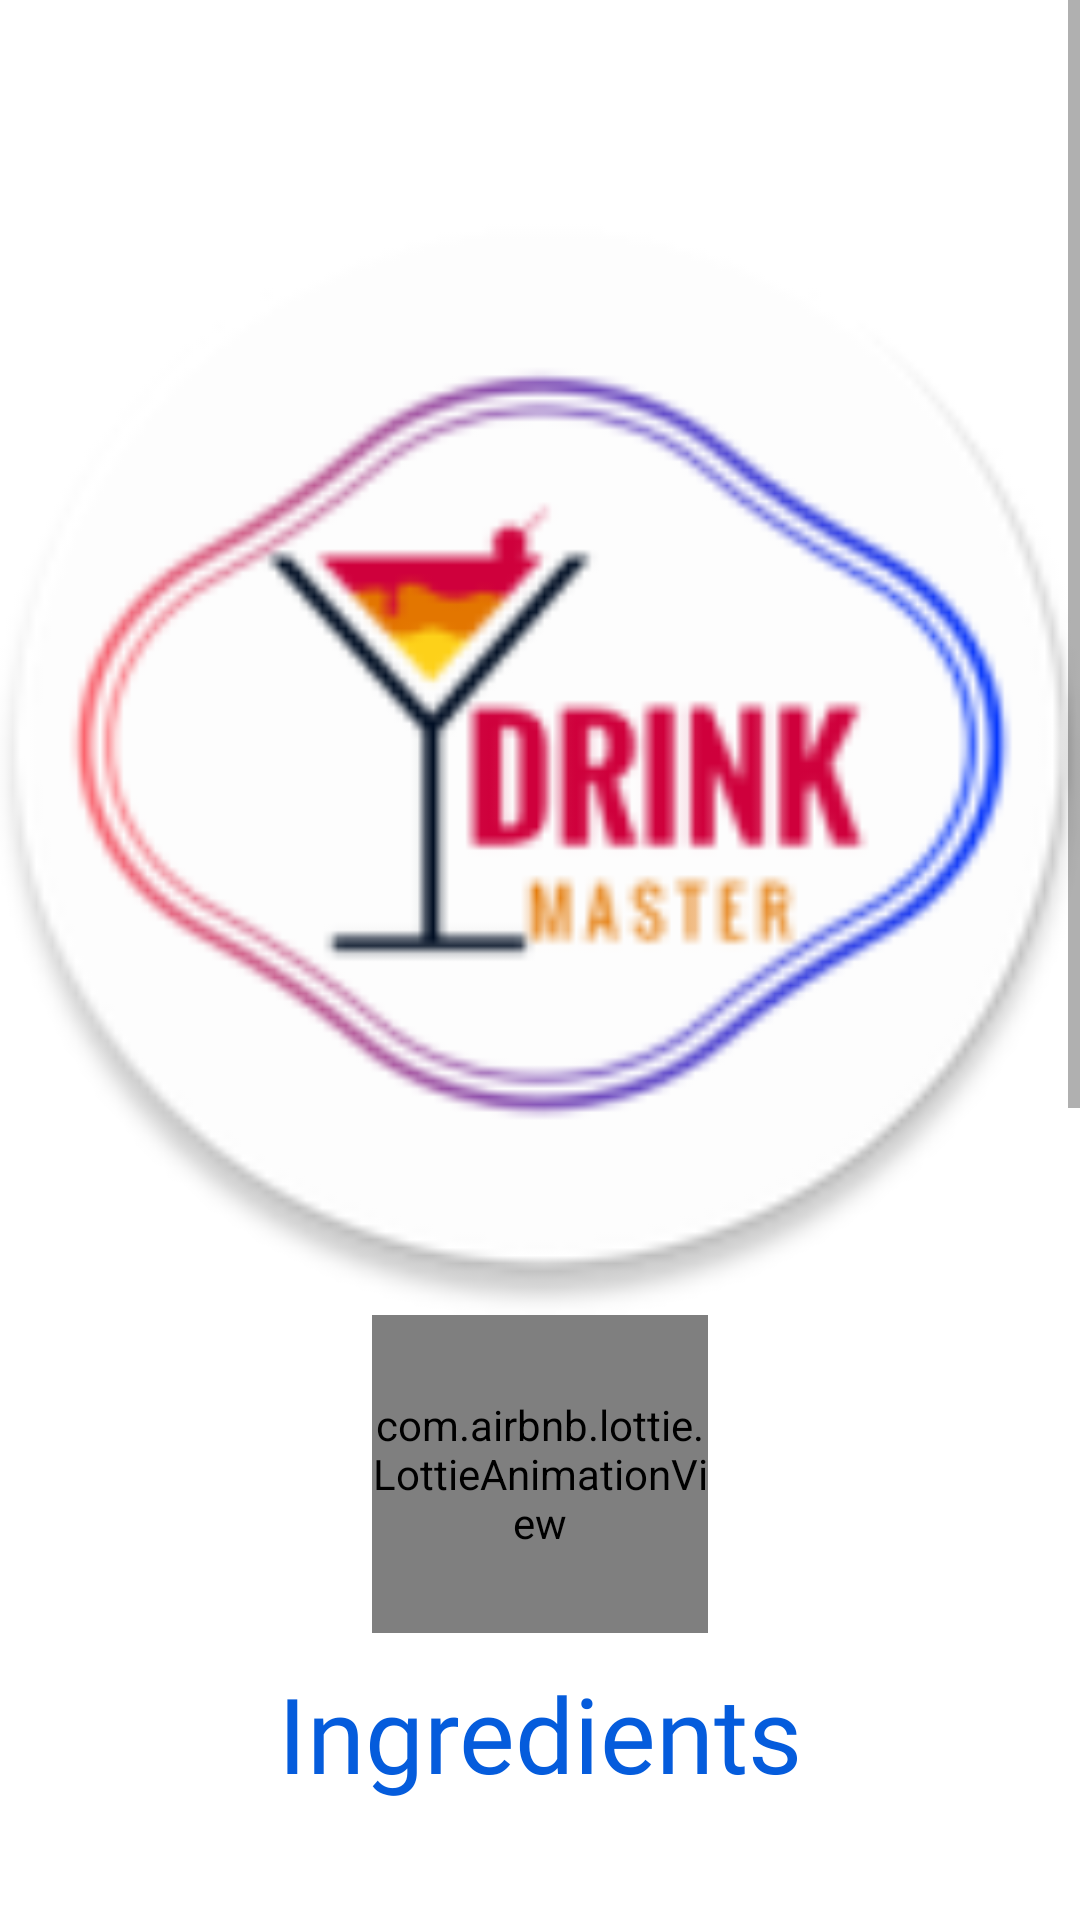

This screen was rendered from an Android layout file. Write that file and the resources it references.
<!-- AndroidManifest.xml: application theme Theme.DrinksMaster -->
<!-- res/layout/fragment_coktail_detail.xml -->
<?xml version="1.0" encoding="utf-8"?>
<ScrollView xmlns:android="http://schemas.android.com/apk/res/android"
    xmlns:app="http://schemas.android.com/apk/res-auto"
    xmlns:tools="http://schemas.android.com/tools"
    android:layout_width="match_parent"
    android:layout_height="match_parent"
    tools:context=".presentation.view.coktailDetail">

    <LinearLayout
        android:layout_width="match_parent"
        android:layout_height="match_parent"
        android:gravity="center_horizontal|center_vertical"
        android:orientation="vertical">

        <LinearLayout
            android:layout_width="match_parent"
            android:layout_height="wrap_content">


            <TextView
                android:id="@+id/TragoName"
                android:layout_width="match_parent"
                android:layout_height="match_parent"
                android:fontFamily="@font/aldrich"
                android:textAlignment="center"
                android:textColor="#EA7D36"
                android:textSize="40sp" />

        </LinearLayout>

        <ImageView
            android:id="@+id/imagenTrago"
            android:layout_width="437dp"
            android:layout_height="381dp"
            android:layout_marginStart="8dp"
            android:layout_marginTop="4dp"
            android:layout_marginEnd="8dp"
            android:src="@mipmap/ic_launcher_round"
            tools:ignore="MissingConstraints" />

        <com.airbnb.lottie.LottieAnimationView
            android:id="@+id/btnFavorite"
            android:layout_width="112dp"
            android:layout_height="106dp"
            android:clickable="true"
            app:lottie_loop="false" />


        <TextView
            android:layout_width="match_parent"
            android:layout_height="wrap_content"
            android:layout_marginTop="10dp"
            android:fontFamily="@font/aldrich"
            android:text="@string/ingredients"
            android:textAlignment="center"
            android:textColor="#055CDC"
            android:textSize="35sp" />

        <TextView
            android:id="@+id/ing01"
            android:layout_width="match_parent"
            android:layout_height="wrap_content"
            android:textSize="25sp"
            android:textColor="#3E02E3"
            android:textAlignment="center"
            tools:text="Ingrediente 01" />

        <TextView
            android:id="@+id/med01"
            android:layout_width="match_parent"
            android:layout_height="wrap_content"
            android:textAlignment="center"
            android:textSize="20sp"
            android:textFontWeight="@integer/material_motion_duration_long_2"
            android:textColor="@color/purple_500"
            tools:text="2.5oz" />

        <Space
            android:layout_width="match_parent"
            android:layout_height="10dp" />

        <TextView
            android:id="@+id/ing02"
            android:layout_width="match_parent"
            android:layout_height="wrap_content"
            android:textAlignment="center"
            android:textSize="25sp"
            android:textColor="#3E02E3"
            tools:text="Ingrediente 01" />

        <TextView
            android:id="@+id/med02"
            android:layout_width="match_parent"
            android:layout_height="wrap_content"
            android:textAlignment="center"
            android:textSize="20sp"
            android:textFontWeight="@integer/material_motion_duration_long_2"
            android:textColor="@color/purple_500"
            tools:text="2.5oz" />

        <Space
            android:layout_width="match_parent"
            android:layout_height="10dp" />

        <TextView
            android:id="@+id/ing03"
            android:layout_width="match_parent"
            android:layout_height="wrap_content"
            android:textAlignment="center"
            android:textSize="25sp"
            android:textColor="#3E02E3"
            tools:text="Ingrediente 01" />

        <TextView
            android:id="@+id/med03"
            android:layout_width="match_parent"
            android:layout_height="wrap_content"
            android:textAlignment="center"
            android:textSize="20sp"
            android:textFontWeight="@integer/material_motion_duration_long_2"
            android:textColor="@color/purple_500"
            tools:text="2.5oz" />

        <Space
            android:layout_width="match_parent"
            android:layout_height="10dp" />

        <TextView
            android:id="@+id/ing04"
            android:layout_width="match_parent"
            android:layout_height="wrap_content"
            android:textAlignment="center"
            android:textSize="25sp"
            android:textColor="#3E02E3"
            tools:text="Ingrediente 01" />

        <TextView
            android:id="@+id/med04"
            android:layout_width="match_parent"
            android:layout_height="wrap_content"
            android:textAlignment="center"
            android:textSize="20sp"
            android:textFontWeight="@integer/material_motion_duration_long_2"
            android:textColor="@color/purple_500"
            tools:text="2.5oz" />

        <Space
            android:layout_width="match_parent"
            android:layout_height="10dp" />

        <TextView
            android:id="@+id/ing05"
            android:layout_width="match_parent"
            android:layout_height="wrap_content"
            android:textAlignment="center"
            android:textSize="25sp"
            android:textColor="#3E02E3"
            tools:text="Ingrediente 01" />

        <TextView
            android:id="@+id/med05"
            android:layout_width="match_parent"
            android:layout_height="wrap_content"
            android:textAlignment="center"
            android:textSize="20sp"
            android:textFontWeight="@integer/material_motion_duration_long_2"
            android:textColor="@color/purple_500"
            tools:text="2.5oz" />

        <Space
            android:layout_width="match_parent"
            android:layout_height="10dp" />

        <TextView
            android:id="@+id/ing06"
            android:layout_width="match_parent"
            android:layout_height="wrap_content"
            android:textAlignment="center"
            android:textSize="25sp"
            android:textColor="#3E02E3"
            tools:text="Ingrediente 01" />

        <TextView
            android:id="@+id/med06"
            android:layout_width="match_parent"
            android:layout_height="wrap_content"
            android:textSize="20sp"
            android:textFontWeight="@integer/material_motion_duration_long_2"
            android:textColor="@color/purple_500"
            android:textAlignment="center"
            tools:text="2.5oz" />

        <Space
            android:layout_width="match_parent"
            android:layout_height="10dp" />

        <TextView
            android:layout_width="match_parent"
            android:layout_height="wrap_content"
            android:fontFamily="@font/aldrich"
            android:text="@string/preparation_mode"
            android:textAlignment="center"
            android:textColor="#FF5722"
            android:textSize="35sp" />

        <TextView
            android:id="@+id/descritionTrago"
            android:layout_width="match_parent"
            android:layout_height="wrap_content"
            android:layout_marginHorizontal="10dp"
            android:layout_marginBottom="10dp"
            android:fontFamily="sans-serif"
            android:textAlignment="center"
            android:textColor="@color/purple_200"
            android:textSize="20sp"
            tools:text="Esta es una descripcion" />
    </LinearLayout>


</ScrollView>
<!-- resources referenced by this layout -->
<resources>
  <color name="purple_200">#2196F3</color>
  <color name="purple_500">#F13729</color>
  <!-- mipmap ic_launcher_round: png bitmap (mipmap-hdpi, 6143 bytes) -->
  <string name="ingredients">Ingredients</string>
  <string name="preparation_mode">Preparation mode</string>
  <style name="Theme.DrinksMaster" parent="Theme.MaterialComponents.DayNight.NoActionBar">
          
          <item name="colorPrimary">@color/purple_500</item>
          <item name="colorPrimaryVariant">@color/purple_700</item>
          <item name="colorOnPrimary">@color/white</item>
          
          <item name="colorSecondary">@color/teal_200</item>
          <item name="colorSecondaryVariant">@color/teal_700</item>
          <item name="colorOnSecondary">@color/black</item>
          
          <item name="android:statusBarColor" tools:targetApi="l">?attr/colorPrimaryVariant</item>
          
      </style>
  <color name="purple_700">#070300</color>
  <color name="white">#FFFFFFFF</color>
  <color name="teal_200">#FF03DAC5</color>
  <color name="teal_700">#FF018786</color>
  <color name="black">#FF000000</color>
</resources>
